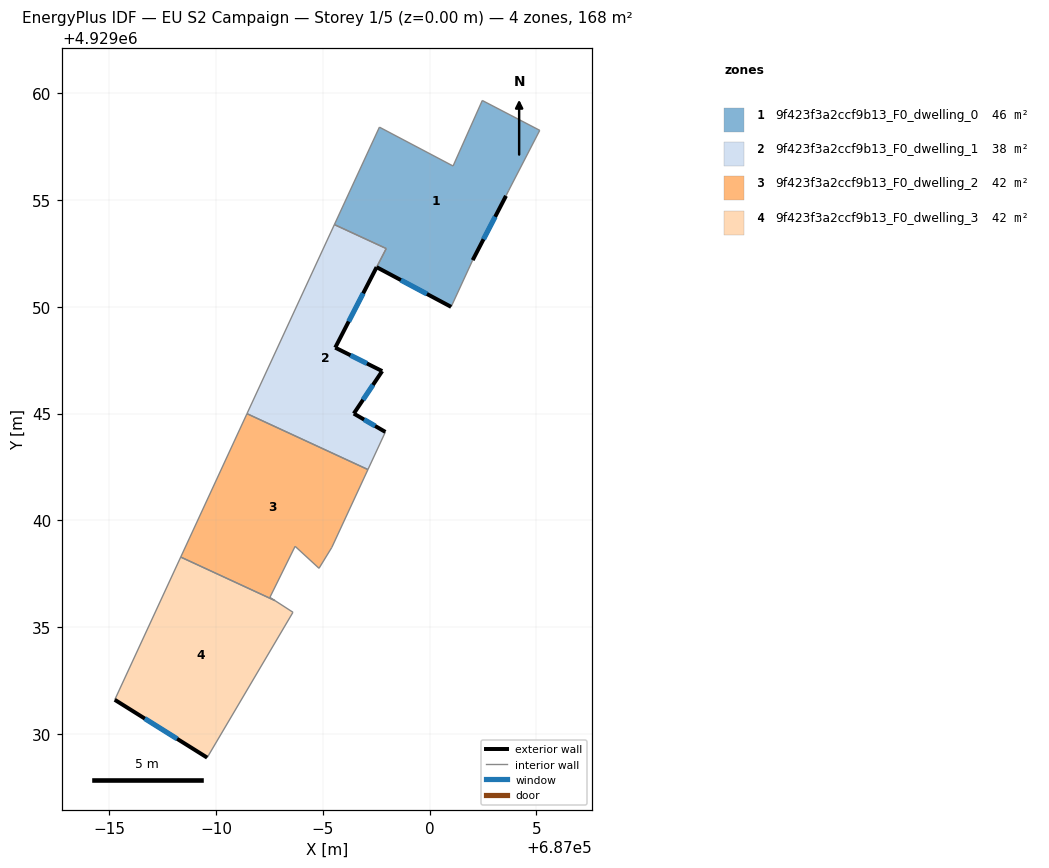
=== STOREY PLAN SPEC (per zone: floor XY polygon, exterior-wall plan segments, windows/doors) ===
zone 1: 9f423f3a2ccf9b13_F0_dwelling_0  (46.4 m²)
  floor: (687005.16, 4929058.27) (687003.70, 4929055.44) (687003.58, 4929055.20) (687002.02, 4929052.19) (687001.01, 4929050.00) (686997.52, 4929051.86) (686997.97, 4929052.73) (686995.54, 4929053.85) (686997.65, 4929058.42) (687001.10, 4929056.60) (687002.47, 4929059.67)
  exterior wall: (687002.02, 4929052.19) – (687003.58, 4929055.20)  [3.4 m]
    window: (687002.53, 4929053.17) – (687003.07, 4929054.22)  [1.2 m²]
  exterior wall: (686997.52, 4929051.86) – (687001.01, 4929050.00)  [4.0 m]
    window: (686998.65, 4929051.25) – (686999.87, 4929050.60)  [1.4 m²]
  interior walls: 9
zone 2: 9f423f3a2ccf9b13_F0_dwelling_1  (37.8 m²)
  floor: (686997.97, 4929052.73) (686995.58, 4929048.09) (686997.78, 4929046.99) (686996.45, 4929045.00) (686997.93, 4929044.14) (686997.11, 4929042.38) (686991.44, 4929044.99) (686995.54, 4929053.85)
  exterior wall: (686997.93, 4929044.14) – (686996.45, 4929045.00)  [1.7 m]
    window: (686997.45, 4929044.42) – (686996.93, 4929044.72)  [0.6 m²]
  exterior wall: (686997.78, 4929046.99) – (686995.58, 4929048.09)  [2.5 m]
    window: (686997.06, 4929047.35) – (686996.29, 4929047.73)  [0.9 m²]
  exterior wall: (686996.45, 4929045.00) – (686997.78, 4929046.99)  [2.4 m]
    window: (686996.88, 4929045.65) – (686997.35, 4929046.34)  [0.9 m²]
  exterior wall: (686995.58, 4929048.09) – (686997.52, 4929051.86)  [4.2 m]
    window: (686996.21, 4929049.31) – (686996.89, 4929050.63)  [1.6 m²]
  interior walls: 5
zone 3: 9f423f3a2ccf9b13_F0_dwelling_2  (42.1 m²)
  floor: (686997.11, 4929042.38) (686995.42, 4929038.73) (686994.82, 4929037.75) (686993.70, 4929038.78) (686992.52, 4929036.39) (686992.76, 4929036.24) (686988.34, 4929038.28) (686991.44, 4929044.99)
  interior walls: 8
zone 4: 9f423f3a2ccf9b13_F0_dwelling_3  (42.1 m²)
  floor: (686992.76, 4929036.24) (686993.60, 4929035.69) (686989.58, 4929028.88) (686985.25, 4929031.59) (686988.34, 4929038.28)
  exterior wall: (686985.25, 4929031.59) – (686989.58, 4929028.88)  [5.1 m]
    window: (686986.66, 4929030.71) – (686988.17, 4929029.76)  [1.9 m²]
  interior walls: 4

=== DERIVED (storey summary) ===
Building: EU S2 Campaign
Storey: 1 of 5  (floor level z = 0.00 m)
Storey gross floor area: 168.5 m²
Zones on this storey: 4
  - 9f423f3a2ccf9b13_F0_dwelling_0: floor 46.4 m²; exterior wall 7.3 m (22.0 m²); 2 window(s) 2.7 m²; WWR 12.2%
  - 9f423f3a2ccf9b13_F0_dwelling_1: floor 37.8 m²; exterior wall 10.8 m (32.4 m²); 4 window(s) 4.0 m²; WWR 12.2%
  - 9f423f3a2ccf9b13_F0_dwelling_2: floor 42.1 m²
  - 9f423f3a2ccf9b13_F0_dwelling_3: floor 42.1 m²; exterior wall 5.1 m (15.3 m²); 1 window(s) 1.9 m²; WWR 12.2%
Zone adjacency (shared interzone walls):
  - 9f423f3a2ccf9b13_F0_dwelling_0 ↔ 9f423f3a2ccf9b13_F0_dwelling_1
  - 9f423f3a2ccf9b13_F0_dwelling_1 ↔ 9f423f3a2ccf9b13_F0_dwelling_2
  - 9f423f3a2ccf9b13_F0_dwelling_2 ↔ 9f423f3a2ccf9b13_F0_dwelling_3